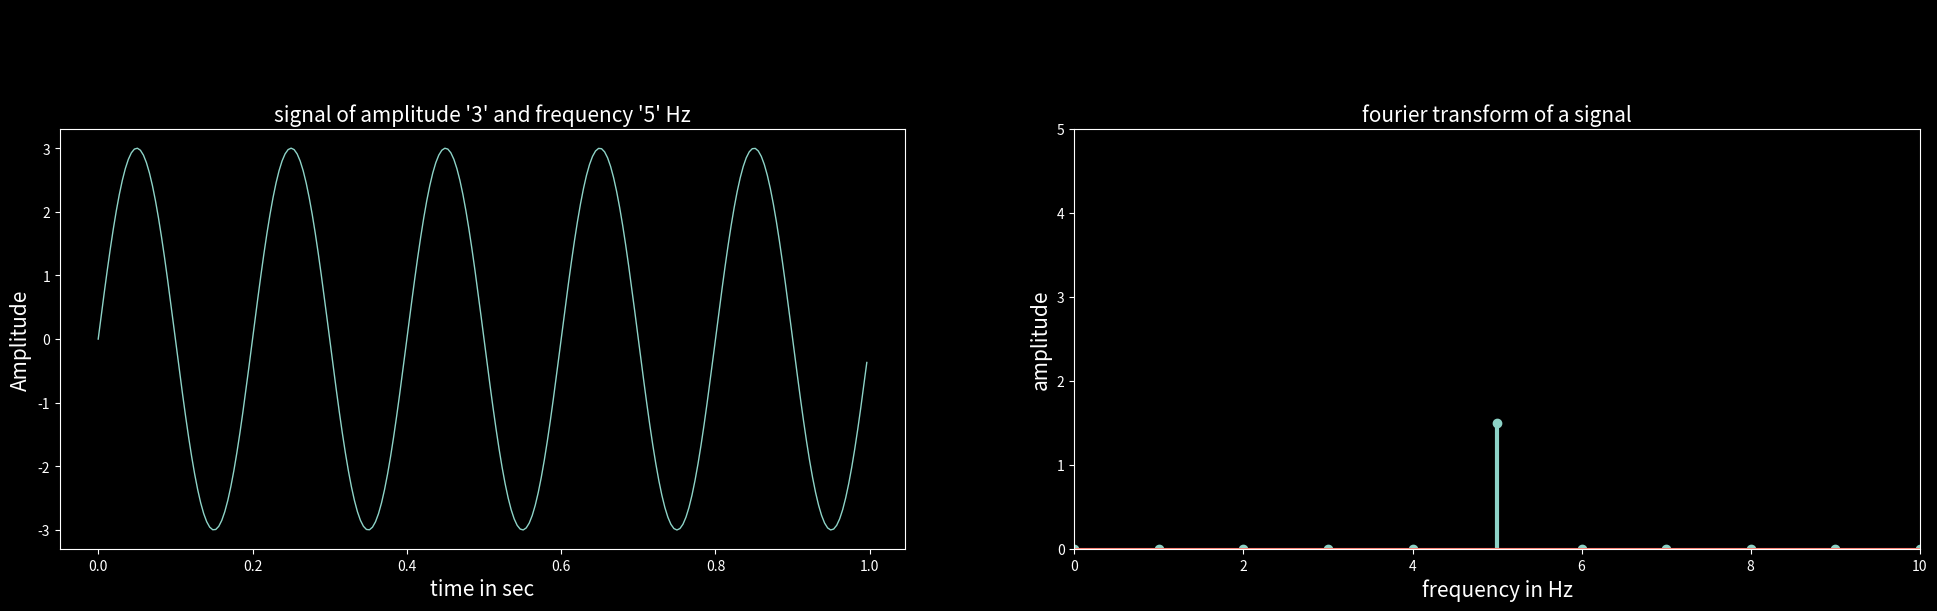
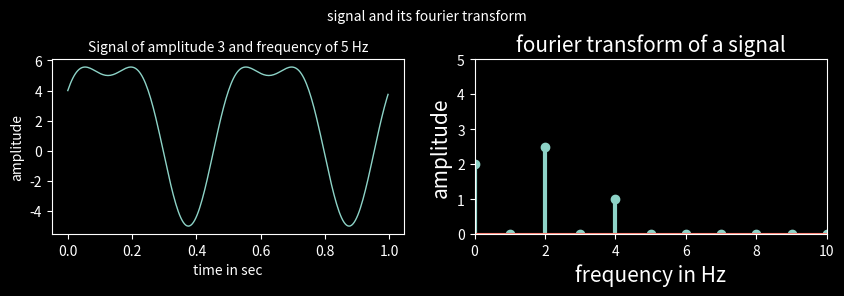
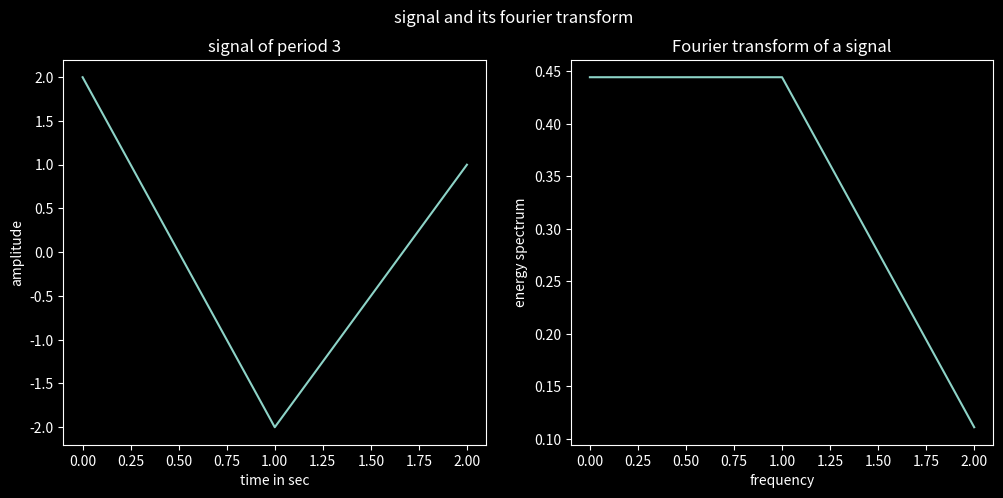

These figures' Python source, in order:
# 21 November, 2022
import numpy as np
import matplotlib.pyplot as plt
from matplotlib import style

# correcting the amplitude and converting frequencies 
srate = 256
t = np.arange(0., 1., 1/srate)
amp = 3
f = 5
x = amp * np.sin(2 * np.pi * f * t) # digital signal

# initializing fourier coefficient
X = np.zeros(len(t), dtype=complex)

for freq in range(0, len(t)):
    # create complex sine wave (csw) or complex component and compute dot product with signal
    csw = np.exp(-1j*2*np.pi*freq*t) # creating complex signal to multiply e^-jw
    X[freq] = np.sum(np.multiply(x, csw)) # ( discrete time signal *  e^jw )

# in this above line of code we multiply by 2 to incorporete negative frequencies
# of complex sinusoidal
# converting indices to frequency
# there are 0 to 256 indices at which we generate the sine wave
# there are frequency indices
# not the frequency in hertz, since we have n = 128 indices including zero
#  therefore after (n/2)
# i. e 128 in
# this case we got the negative waveform of the first 1258 samples , it means after n = 128
# the frequencies ar  the Nyquist criteria
# thus is order to convert indices nto hertz we need (n/2+1) or (n/2) linearly spaced
# samples between zero and
# Nyquist (srate / 2) as shown below

import math
Nyquist = srate/2
Hz = np.linspace(0, Nyquist, math.floor(len(t)/2 + 1))

#  ploting the signal and its fourier transform

plt.figure(figsize = (24, 12))
plt.suptitle('Signal and its fourier transform', fontsize = 25)
style.use('dark_background')

plt.subplot(2,2,1)
plt.plot(t, x, linewidth = 1)
plt.title("signal of amplitude '3' and frequency '5' Hz", fontsize = 15)
plt.xlabel('time in sec', fontsize = 15)
plt.ylabel('Amplitude', fontsize = 15)

# extract amplitudes
amps = np.abs(X) / len(t) 

plt.subplot(2,2,2)
markerline, stemlines, baseline=plt.stem(Hz, amps[range(0, len(Hz))])
plt.setp(stemlines, 'linewidth', 3)
plt.xlim(0,10)
plt.ylim(0,5)
plt.title('fourier transform of a signal', fontsize=15)
plt.xlabel('frequency in Hz', fontsize = 15)
plt.ylabel('amplitude', fontsize = 15)
plt.show()

srate = 256  # sampling rate in Hz
t = np.arange(0., 1., 1/srate)  # time vector in seconds
amp = 3
x1 = 5 * np.sin(2 * np.pi * 2 * t)  # first Cosinewave
x2 = 2 * np.cos(2 * np.pi * 4 * t)  # second Cosinewave

DC = 2
x3 = DC + x1 + x2   # Sum of sine , cosine and dc
# initializing fourier coefficient
X = np.zeros(len(t), dtype=complex)

for freq in range(0, len(t)):
    # create complex sine wave (csw) or complex component and compute dot product with signal
    csw = np.exp(-1j*2*np.pi*freq*t) # creating complex signal to multiply e^-jw
    X[freq] = np.sum(np.multiply(x3, csw)) # ( discrete time signal *  e^jw )


# extract amplitudes
amps = np.abs(X) / len(t) 

import math
Nyquist = srate/2
Hz = np.linspace(0, Nyquist, math.floor(len(t)/2 + 1))

# plotting the signal and its fourier transform
plt.figure(figsize=(10,5))
plt.suptitle("signal and its fourier transform", fontsize = 10)

plt.subplot(2, 2 , 1)
plt.plot(t, x3, linewidth= 1)
plt.title('Signal of amplitude 3 and frequency of 5 Hz', fontsize = 10)
plt.xlabel('time in sec', fontsize = 10)
plt.ylabel('amplitude', fontsize = 10)
plt.subplot(2,2,2)
markerline, stemlines, baseline=plt.stem(Hz, amps[range(0, len(Hz))])
plt.setp(stemlines, 'linewidth', 3)
plt.xlim(0,10)
plt.ylim(0,5)
plt.title('fourier transform of a signal', fontsize=15)
plt.xlabel('frequency in Hz', fontsize = 15)
plt.ylabel('amplitude', fontsize = 15)
plt.show()

# discrete time periodic signal 
x = [2, -2, 1] 
N = np.arange(0,3,1)
print(N)
#initialize fourier coefficients
coef = np.zeros(len(x),dtype=complex)  # first assign zeros in this array then we will get 3 frequencies 

for n in range(0,3):
  for k in range(0,3):
    #create complex sine wave and compute dot  product with signal 
    csw = np.exp(-1j*2*np.pi*k*n/3)
    coef[n] = (1/3)*np.sum(np.multiply(x[n],csw))  # X =fourier coefficient and freq = index ; ck = summation of x* e^-2*pi*f*t 
  print("C",n," : ",coef[n],sep='')

#finding magnitudes
magnitude=[0,0,0]
import math

temp=0
for i in range (0,3,1):
  temp=np.imag(coef[i])**2
  temp+=np.real(coef[i])**2
  magnitude[i]=math.sqrt(temp)
  print("Magnitude of C",i," : ",magnitude[i],sep='')

#energy density spectra for each of the coefficients
Sxx=[0,0,0]
for i in range (0,3,1):
  Sxx[i]=magnitude[i]**2
  print("Energy density spectra of C",i," : ",sep='',end='')
  print(Sxx[i])

#plotting the signal and it's fourier transform 
plt.figure(figsize=(12,5)) #set 
plt.suptitle('signal and its fourier transform', fontsize=12)

plt.subplot(1,2,1)
plt.plot(N,x)
plt.title("signal of period 3",fontsize=12)
plt.xlabel("time in sec",fontsize=10)
plt.ylabel('amplitude',fontsize=10)

plt.subplot(1,2,2)
plt.plot(N,Sxx)
plt.title("Fourier transform of a signal",fontsize=12)
plt.xlabel('frequency',fontsize=10)
plt.ylabel('energy spectrum',fontsize=10)

plt.show()